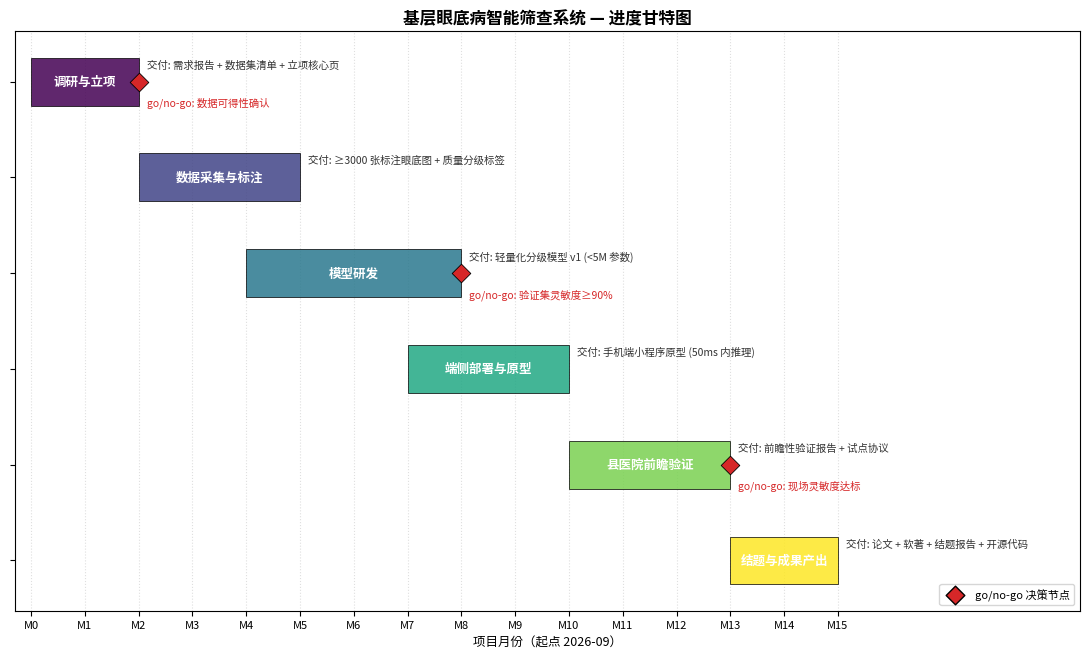
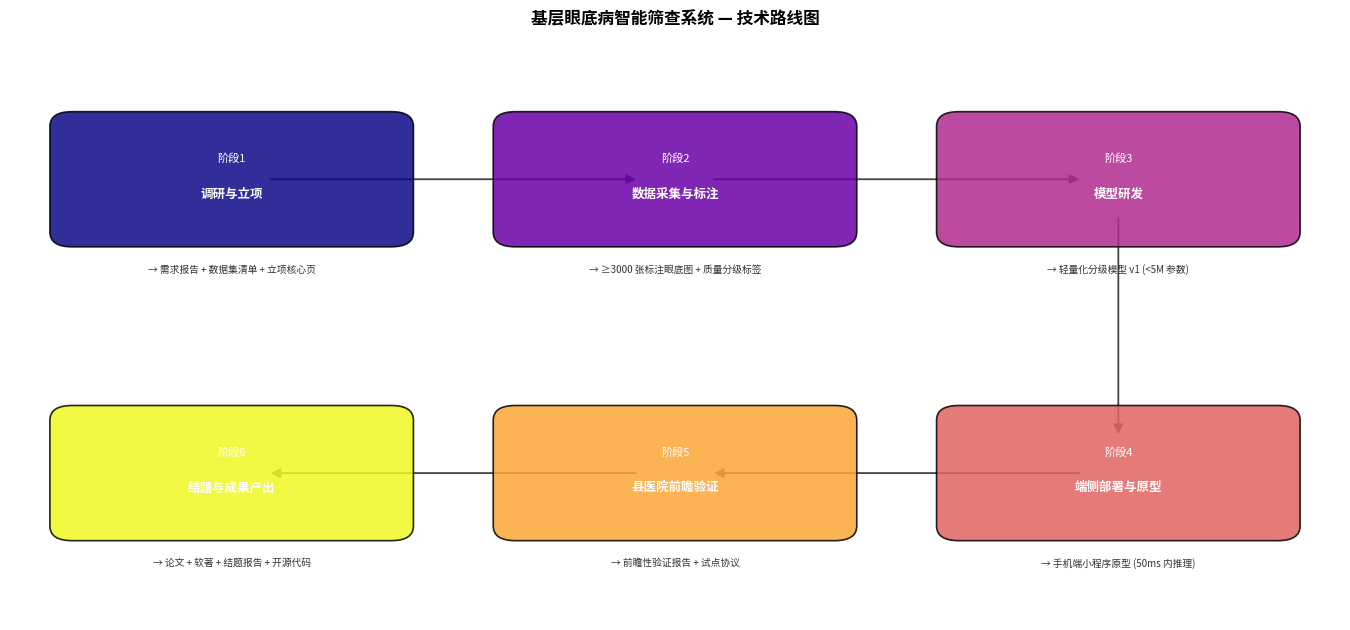

Recreate these plots in Python, in order.
#!/usr/bin/env python3
# -*- coding: utf-8 -*-
"""roadmap_gen.py — 里程碑 JSON -> 技术路线图 / 甘特图（matplotlib）

服务 light-competition（m17）：把项目进度安排画成评委一眼看懂的
(1) 甘特图（gantt）：阶段/任务 + 起止 + 交付物 + go/no-go 节点
(2) 技术路线图（roadmap）：阶段块 + 箭头流向 + 每阶段产出

用法：
  python roadmap_gen.py                       # 无参 -> 跑内置合成自测，出两张图
  python roadmap_gen.py plan.json             # 用自己的里程碑 JSON
  python roadmap_gen.py plan.json --kind gantt --out g.png
  python roadmap_gen.py --emit-sample sample.json   # 导出一份样例 JSON 模板

JSON 结构（见 --emit-sample）：
{
  "title": "项目名",
  "start": "2026-09",            # 全局起始 (YYYY-MM)，用于甘特图按月定位
  "milestones": [
    {"phase":"调研与立项","start":"2026-09","months":2,
     "deliverable":"需求报告+数据集清单","gate":"go/no-go:数据可得性",
     "owner":"全员"},
    ...
  ]
}
诚实说明：matplotlib 渲染，纯本地、无网络、无外部数据；自测数据为合成。
图为可再生产物，按规范跑完即删，仓库只留本脚本。
"""
import sys
sys.stdout.reconfigure(encoding="utf-8")
import os
import json
import argparse
import tempfile
from datetime import datetime

import matplotlib
matplotlib.use("Agg")
import matplotlib.pyplot as plt
from matplotlib.patches import FancyArrowPatch, FancyBboxPatch


def _setup_cjk_font():
    """尽量挂上一个中文字体，挂不上则降级（不报错），保证脚本可跑。"""
    candidates = ["Microsoft YaHei", "SimHei", "SimSun",
                  "Noto Sans CJK SC", "WenQuanYi Zen Hei", "Arial Unicode MS"]
    from matplotlib import font_manager
    available = {f.name for f in font_manager.fontManager.ttflist}
    for name in candidates:
        if name in available:
            matplotlib.rcParams["font.sans-serif"] = [name]
            matplotlib.rcParams["axes.unicode_minus"] = False
            return name
    matplotlib.rcParams["axes.unicode_minus"] = False
    return None


def _month_index(ym, origin):
    """把 'YYYY-MM' 转成相对 origin 的月份偏移（整数）。"""
    a = datetime.strptime(ym, "%Y-%m")
    o = datetime.strptime(origin, "%Y-%m")
    return (a.year - o.year) * 12 + (a.month - o.month)


def _validate(plan):
    if not isinstance(plan, dict):
        raise ValueError("顶层必须是 JSON 对象")
    ms = plan.get("milestones")
    if not ms or not isinstance(ms, list):
        raise ValueError("缺少非空的 'milestones' 列表")
    for i, m in enumerate(ms):
        for k in ("phase", "start", "months"):
            if k not in m:
                raise ValueError(f"milestones[{i}] 缺少字段 '{k}'")
        if not isinstance(m["months"], (int, float)) or m["months"] <= 0:
            raise ValueError(f"milestones[{i}].months 必须为正数")
    return plan


SAMPLE = {
    "title": "基层眼底病智能筛查系统",
    "start": "2026-09",
    "milestones": [
        {"phase": "调研与立项", "start": "2026-09", "months": 2,
         "deliverable": "需求报告 + 数据集清单 + 立项核心页",
         "gate": "go/no-go: 数据可得性确认", "owner": "全员"},
        {"phase": "数据采集与标注", "start": "2026-11", "months": 3,
         "deliverable": "≥3000 张标注眼底图 + 质量分级标签",
         "gate": "", "owner": "数据组"},
        {"phase": "模型研发", "start": "2027-01", "months": 4,
         "deliverable": "轻量化分级模型 v1 (<5M 参数)",
         "gate": "go/no-go: 验证集灵敏度≥90%", "owner": "算法组"},
        {"phase": "端侧部署与原型", "start": "2027-04", "months": 3,
         "deliverable": "手机端小程序原型 (50ms 内推理)",
         "gate": "", "owner": "工程组"},
        {"phase": "县医院前瞻验证", "start": "2027-07", "months": 3,
         "deliverable": "前瞻性验证报告 + 试点协议",
         "gate": "go/no-go: 现场灵敏度达标", "owner": "全员"},
        {"phase": "结题与成果产出", "start": "2027-10", "months": 2,
         "deliverable": "论文 + 软著 + 结题报告 + 开源代码",
         "gate": "", "owner": "全员"},
    ],
}


def draw_gantt(plan, out_path):
    """阶段甘特图：横向条 + 交付物 + go/no-go 菱形节点。"""
    ms = plan["milestones"]
    origin = plan.get("start", ms[0]["start"])
    n = len(ms)
    fig, ax = plt.subplots(figsize=(11, 0.85 * n + 1.6))

    total_months = max(_month_index(m["start"], origin) + m["months"] for m in ms)
    cmap = plt.colormaps.get_cmap("viridis")

    for i, m in enumerate(reversed(ms)):
        row = i
        x0 = _month_index(m["start"], origin)
        w = m["months"]
        color = cmap((n - 1 - i) / max(n - 1, 1))
        ax.barh(row, w, left=x0, height=0.5, color=color, alpha=0.85,
                edgecolor="black", linewidth=0.6, zorder=2)
        ax.text(x0 + w / 2, row, m["phase"], ha="center", va="center",
                color="white", fontsize=9, fontweight="bold", zorder=3)
        deliver = m.get("deliverable", "")
        if deliver:
            ax.text(x0 + w + 0.15, row + 0.18, "交付: " + deliver,
                    ha="left", va="center", fontsize=7.5, color="#333")
        gate = m.get("gate", "")
        if gate:
            ax.scatter([x0 + w], [row], marker="D", s=90, color="#d62728",
                       edgecolor="black", linewidth=0.6, zorder=4)
            ax.text(x0 + w + 0.15, row - 0.22, gate, ha="left", va="center",
                    fontsize=7.5, color="#d62728")

    ax.set_yticks(range(n))
    ax.set_yticklabels([""] * n)
    ax.set_xticks(range(0, total_months + 1))
    ax.set_xticklabels([f"M{k}" for k in range(0, total_months + 1)], fontsize=8)
    ax.set_xlabel(f"项目月份（起点 {origin}）", fontsize=9)
    ax.set_xlim(-0.3, total_months + 4.5)
    ax.set_title(plan.get("title", "项目进度甘特图") + " — 进度甘特图",
                 fontsize=12, fontweight="bold")
    ax.grid(axis="x", linestyle=":", alpha=0.4, zorder=0)
    # 图例：红菱形 = go/no-go 决策节点
    ax.scatter([], [], marker="D", s=90, color="#d62728", edgecolor="black",
               label="go/no-go 决策节点")
    ax.legend(loc="lower right", fontsize=8, frameon=True)
    fig.tight_layout()
    fig.savefig(out_path, dpi=150, bbox_inches="tight")
    plt.close(fig)
    return out_path


def draw_roadmap(plan, out_path):
    """技术路线图：阶段块自左向右排，箭头连接，块下标注交付物。"""
    ms = plan["milestones"]
    n = len(ms)
    per_row = 3
    rows = (n + per_row - 1) // per_row
    fig, ax = plt.subplots(figsize=(4.2 * min(n, per_row) + 1, 2.7 * rows + 1))
    ax.set_xlim(0, per_row)
    ax.set_ylim(0, rows)
    ax.axis("off")
    cmap = plt.colormaps.get_cmap("plasma")

    box_w, box_h = 0.78, 0.42
    centers = []
    for i, m in enumerate(ms):
        r = i // per_row
        c = i % per_row
        if r % 2 == 1:           # 蛇形排布：奇数行从右往左，箭头连续
            c = per_row - 1 - c
        cx = c + 0.5
        cy = rows - 1 - r + 0.5
        centers.append((cx, cy, i))
        color = cmap(i / max(n - 1, 1))
        box = FancyBboxPatch((cx - box_w / 2, cy - box_h / 2), box_w, box_h,
                             boxstyle="round,pad=0.02,rounding_size=0.05",
                             linewidth=1.2, edgecolor="black",
                             facecolor=color, alpha=0.85, zorder=2)
        ax.add_patch(box)
        ax.text(cx, cy + 0.07, f"阶段{i+1}", ha="center", va="center",
                fontsize=8, color="white", zorder=3)
        ax.text(cx, cy - 0.05, m["phase"], ha="center", va="center",
                fontsize=9, fontweight="bold", color="white", zorder=3)
        deliver = m.get("deliverable", "")
        if deliver:
            ax.text(cx, cy - box_h / 2 - 0.08, "→ " + deliver, ha="center",
                    va="top", fontsize=7, color="#333", zorder=3)

    for k in range(n - 1):       # 按 milestone 顺序连接（含蛇形换行）
        x0, y0, _ = centers[k]
        x1, y1, _ = centers[k + 1]
        arr = FancyArrowPatch((x0, y0), (x1, y1),
                              arrowstyle="-|>", mutation_scale=14,
                              color="#444", linewidth=1.3, zorder=1,
                              shrinkA=box_w * 36, shrinkB=box_w * 36)
        ax.add_patch(arr)

    ax.set_title(plan.get("title", "技术路线") + " — 技术路线图",
                 fontsize=12, fontweight="bold")
    fig.tight_layout()
    fig.savefig(out_path, dpi=150, bbox_inches="tight")
    plt.close(fig)
    return out_path



def _selftest() -> int:
    """离线自测：在临时目录生成甘特图与路线图并验证输入校验。"""
    _setup_cjk_font()
    _validate(SAMPLE)
    assert _month_index("2026-11", "2026-09") == 2
    with tempfile.TemporaryDirectory(prefix="light_roadmap_gen_") as tmp:
        gantt = draw_gantt(SAMPLE, os.path.join(tmp, "gantt.png"))
        roadmap = draw_roadmap(SAMPLE, os.path.join(tmp, "roadmap.png"))
        for out in (gantt, roadmap):
            assert os.path.exists(out) and os.path.getsize(out) > 0, out
    bad = {"milestones": [{"phase": "bad", "start": "2026-09", "months": 0}]}
    try:
        _validate(bad)
    except ValueError as exc:
        assert "months" in str(exc), exc
    else:
        raise AssertionError("non-positive months should fail")
    print("[selftest] PASS roadmap_gen")
    return 0


def main():
    p = argparse.ArgumentParser(description="里程碑 JSON -> 甘特图/技术路线图")
    p.add_argument("plan", nargs="?", help="里程碑 JSON 路径；省略则跑合成自测")
    p.add_argument("--kind", choices=["gantt", "roadmap", "both"],
                   default="both", help="画哪种图（默认 both）")
    p.add_argument("--out", help="输出文件名（单图时用）")
    p.add_argument("--emit-sample", metavar="PATH",
                   help="导出样例 JSON 模板到指定路径后退出")
    p.add_argument("--selftest", action="store_true", help="run offline synthetic self-test")
    args = p.parse_args()

    if args.selftest:
        return _selftest()

    if args.emit_sample:
        with open(args.emit_sample, "w", encoding="utf-8") as f:
            json.dump(SAMPLE, f, ensure_ascii=False, indent=2)
        print(f"[已导出样例] {args.emit_sample}")
        return

    font = _setup_cjk_font()
    print(f"[字体] 中文字体: {font or '未找到，中文可能显示为方块（不影响逻辑）'}")

    if args.plan:
        with open(args.plan, "r", encoding="utf-8") as f:
            plan = json.load(f)
        tag = os.path.splitext(os.path.basename(args.plan))[0]
    else:
        plan = SAMPLE
        tag = "selftest"
        print("[自测] 未提供 JSON，使用内置合成里程碑")

    _validate(plan)

    outputs = []
    if args.kind in ("gantt", "both"):
        out = args.out if (args.out and args.kind == "gantt") else f"{tag}_gantt.png"
        outputs.append(draw_gantt(plan, out))
    if args.kind in ("roadmap", "both"):
        out = args.out if (args.out and args.kind == "roadmap") else f"{tag}_roadmap.png"
        outputs.append(draw_roadmap(plan, out))

    for o in outputs:
        print(f"[已生成] {o}  ({os.path.getsize(o)} bytes)")
    print("[完成] 图为可再生产物，评审材料用完后可删除，仓库只留脚本。")


if __name__ == "__main__":
    sys.exit(main())
